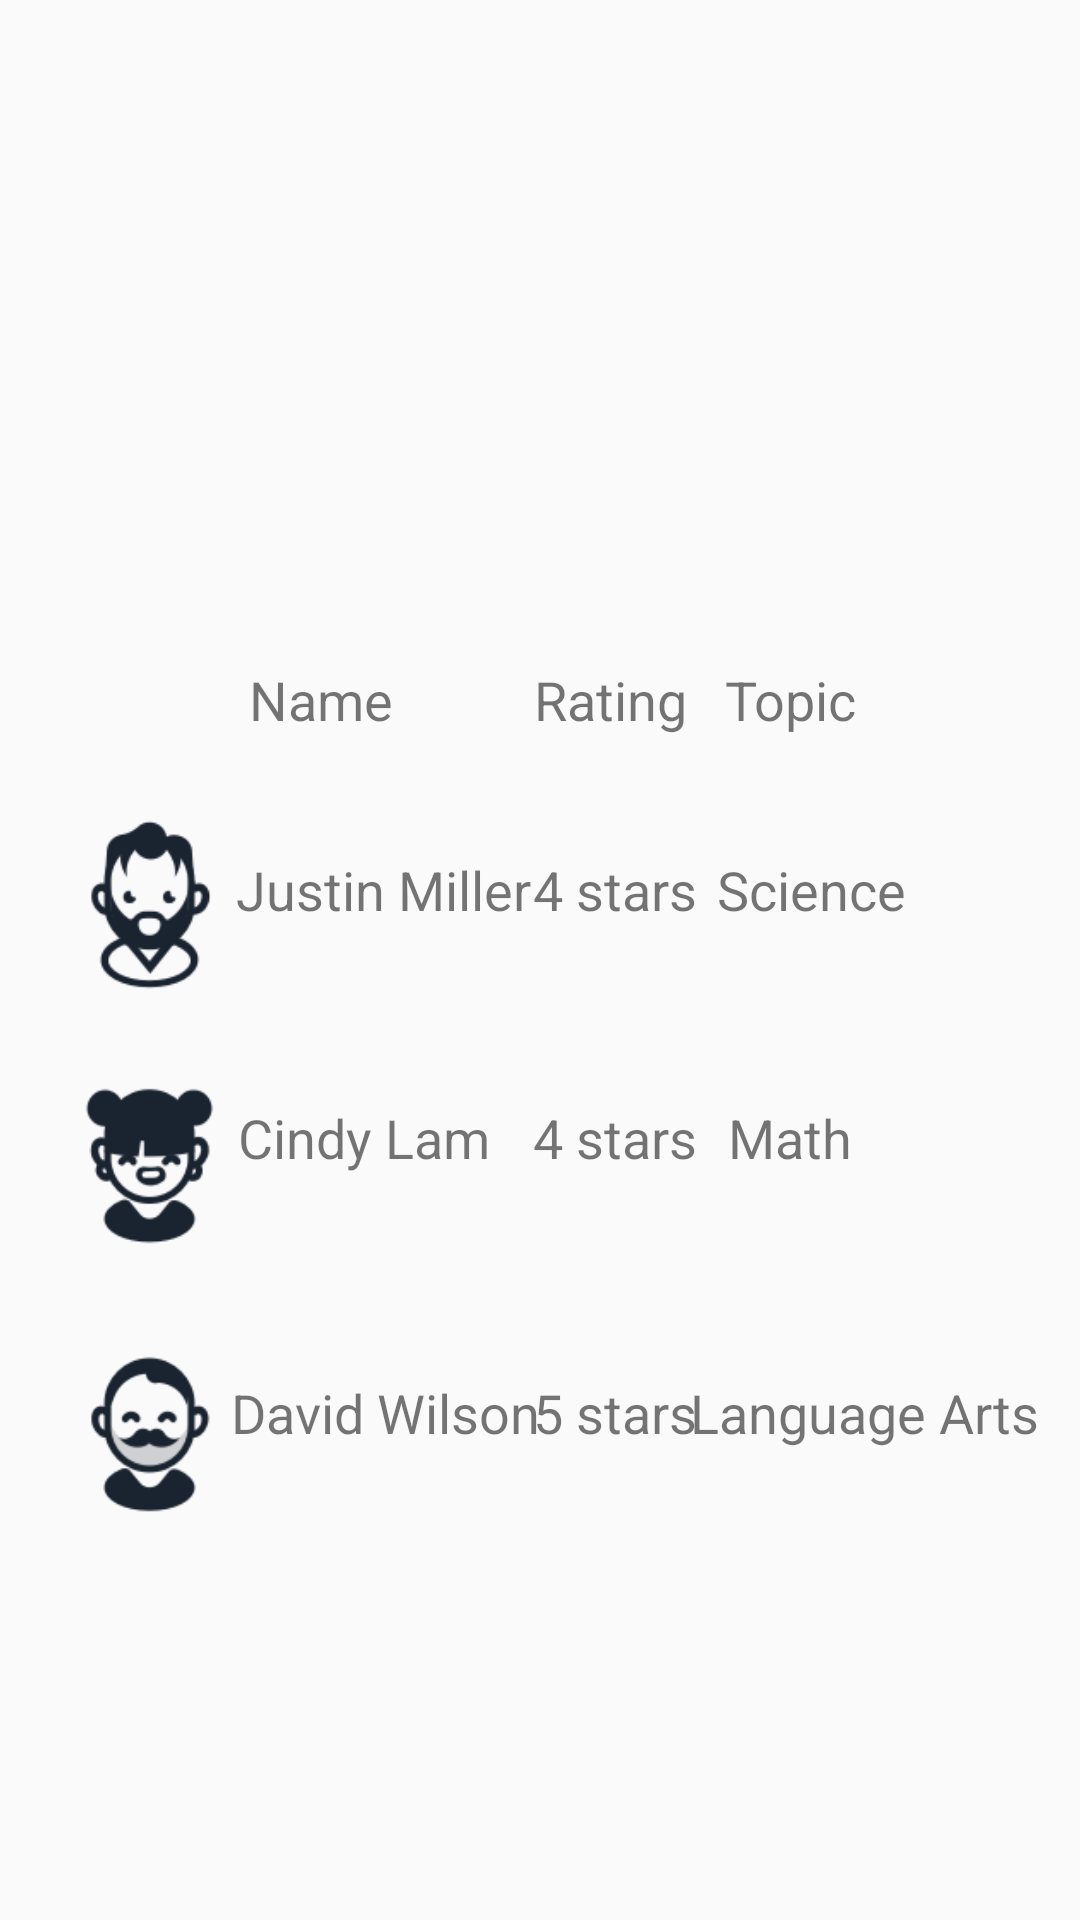

Here is an Android app screen rendered from its layout file. Give the layout XML and the strings, colors and styles it references.
<!-- AndroidManifest.xml: application theme AppTheme -->
<!-- res/layout/activity_most_rated_tutor.xml -->
<?xml version="1.0" encoding="utf-8"?>
<androidx.constraintlayout.widget.ConstraintLayout xmlns:android="http://schemas.android.com/apk/res/android"
    xmlns:app="http://schemas.android.com/apk/res-auto"
    xmlns:tools="http://schemas.android.com/tools"
    android:layout_width="match_parent"
    android:layout_height="match_parent"
    tools:context=".MostRatedTutor">

    <TextView
        android:id="@+id/textView_TutorClasses"
        android:layout_width="wrap_content"
        android:layout_height="wrap_content"
        android:text="Science"
        android:textSize="18sp"
        app:layout_constraintBottom_toBottomOf="parent"
        app:layout_constraintHorizontal_bias="0.805"
        app:layout_constraintLeft_toLeftOf="parent"
        app:layout_constraintRight_toRightOf="parent"
        app:layout_constraintTop_toTopOf="parent"
        app:layout_constraintVertical_bias="0.462" />

    <TextView
        android:id="@+id/textView_TutorRating"
        android:layout_width="wrap_content"
        android:layout_height="wrap_content"
        android:text="5 stars"
        android:textSize="18sp"
        app:layout_constraintBottom_toBottomOf="parent"
        app:layout_constraintHorizontal_bias="0.582"
        app:layout_constraintLeft_toLeftOf="parent"
        app:layout_constraintRight_toRightOf="parent"
        app:layout_constraintTop_toTopOf="parent"
        app:layout_constraintVertical_bias="0.745" />

    <TextView
        android:id="@+id/textView_TutorRating6"
        android:layout_width="wrap_content"
        android:layout_height="wrap_content"
        android:text="4 stars"
        android:textSize="18sp"
        app:layout_constraintBottom_toBottomOf="parent"
        app:layout_constraintHorizontal_bias="0.582"
        app:layout_constraintLeft_toLeftOf="parent"
        app:layout_constraintRight_toRightOf="parent"
        app:layout_constraintTop_toTopOf="parent"
        app:layout_constraintVertical_bias="0.596" />

    <TextView
        android:id="@+id/textView_TutorClasses6"
        android:layout_width="wrap_content"
        android:layout_height="wrap_content"
        android:text="Language Arts"
        android:textSize="18sp"
        app:layout_constraintBottom_toBottomOf="parent"
        app:layout_constraintHorizontal_bias="0.945"
        app:layout_constraintLeft_toLeftOf="parent"
        app:layout_constraintRight_toRightOf="parent"
        app:layout_constraintTop_toTopOf="parent"
        app:layout_constraintVertical_bias="0.745" />

    <TextView
        android:id="@+id/textView_TutorName"
        android:layout_width="wrap_content"
        android:layout_height="wrap_content"
        android:text="Justin Miller"
        android:textSize="18sp"
        app:layout_constraintBottom_toBottomOf="parent"
        app:layout_constraintHorizontal_bias="0.3"
        app:layout_constraintLeft_toLeftOf="parent"
        app:layout_constraintRight_toRightOf="parent"
        app:layout_constraintTop_toTopOf="parent"
        app:layout_constraintVertical_bias="0.462" />

    <TextView
        android:id="@+id/textView_TutorRating7"
        android:layout_width="wrap_content"
        android:layout_height="wrap_content"
        android:text="4 stars"
        android:textSize="18sp"
        app:layout_constraintBottom_toBottomOf="parent"
        app:layout_constraintHorizontal_bias="0.582"
        app:layout_constraintLeft_toLeftOf="parent"
        app:layout_constraintRight_toRightOf="parent"
        app:layout_constraintTop_toTopOf="parent"
        app:layout_constraintVertical_bias="0.462" />

    <TextView
        android:id="@+id/textView_lasses5"
        android:layout_width="wrap_content"
        android:layout_height="wrap_content"
        android:text="Topic"
        android:textSize="18sp"
        app:layout_constraintBottom_toBottomOf="parent"
        app:layout_constraintHorizontal_bias="0.765"
        app:layout_constraintLeft_toLeftOf="parent"
        app:layout_constraintRight_toRightOf="parent"
        app:layout_constraintTop_toTopOf="parent"
        app:layout_constraintVertical_bias="0.359" />

    <TextView
        android:id="@+id/textView_Rating5"
        android:layout_width="wrap_content"
        android:layout_height="wrap_content"
        android:text="Rating"
        android:textSize="18sp"
        app:layout_constraintBottom_toBottomOf="parent"
        app:layout_constraintHorizontal_bias="0.576"
        app:layout_constraintLeft_toLeftOf="parent"
        app:layout_constraintRight_toRightOf="parent"
        app:layout_constraintTop_toTopOf="parent"
        app:layout_constraintVertical_bias="0.359" />

    <ImageView
        android:id="@+id/imageView7"
        android:layout_width="73dp"
        android:layout_height="78dp"
        app:layout_constraintBottom_toBottomOf="parent"
        app:layout_constraintHorizontal_bias="0.047"
        app:layout_constraintLeft_toLeftOf="parent"
        app:layout_constraintRight_toRightOf="parent"
        app:layout_constraintTop_toTopOf="parent"
        app:layout_constraintVertical_bias="0.612"
        app:srcCompat="@drawable/femalebuns" />

    <TextView
        android:id="@+id/textView_TutorName6"
        android:layout_width="wrap_content"
        android:layout_height="wrap_content"
        android:text="Cindy Lam"
        android:textSize="18sp"
        app:layout_constraintBottom_toBottomOf="parent"
        app:layout_constraintHorizontal_bias="0.288"
        app:layout_constraintLeft_toLeftOf="parent"
        app:layout_constraintRight_toRightOf="parent"
        app:layout_constraintTop_toTopOf="parent"
        app:layout_constraintVertical_bias="0.596" />

    <TextView
        android:id="@+id/textView_TutorName7"
        android:layout_width="wrap_content"
        android:layout_height="wrap_content"
        android:text="David Wilson"
        android:textSize="18sp"
        app:layout_constraintBottom_toBottomOf="parent"
        app:layout_constraintHorizontal_bias="0.3"
        app:layout_constraintLeft_toLeftOf="parent"
        app:layout_constraintRight_toRightOf="parent"
        app:layout_constraintTop_toTopOf="parent"
        app:layout_constraintVertical_bias="0.745" />

    <ImageView
        android:id="@+id/imageView8"
        android:layout_width="73dp"
        android:layout_height="78dp"
        app:layout_constraintBottom_toBottomOf="parent"
        app:layout_constraintHorizontal_bias="0.047"
        app:layout_constraintLeft_toLeftOf="parent"
        app:layout_constraintRight_toRightOf="parent"
        app:layout_constraintTop_toTopOf="parent"
        app:layout_constraintVertical_bias="0.456"
        app:srcCompat="@drawable/malebeard" />

    <TextView
        android:id="@+id/textView_TutorClasses7"
        android:layout_width="wrap_content"
        android:layout_height="wrap_content"
        android:text="Math"
        android:textSize="18sp"
        app:layout_constraintBottom_toBottomOf="parent"
        app:layout_constraintHorizontal_bias="0.762"
        app:layout_constraintLeft_toLeftOf="parent"
        app:layout_constraintRight_toRightOf="parent"
        app:layout_constraintTop_toTopOf="parent"
        app:layout_constraintVertical_bias="0.596" />

    <TextView
        android:id="@+id/textView_Name5"
        android:layout_width="wrap_content"
        android:layout_height="wrap_content"
        android:text="Name"
        android:textSize="18sp"
        app:layout_constraintBottom_toBottomOf="parent"
        app:layout_constraintHorizontal_bias="0.266"
        app:layout_constraintLeft_toLeftOf="parent"
        app:layout_constraintRight_toRightOf="parent"
        app:layout_constraintTop_toTopOf="parent"
        app:layout_constraintVertical_bias="0.359" />

    <ImageView
        android:id="@+id/imageView9"
        android:layout_width="73dp"
        android:layout_height="78dp"
        app:layout_constraintBottom_toBottomOf="parent"
        app:layout_constraintHorizontal_bias="0.047"
        app:layout_constraintLeft_toLeftOf="parent"
        app:layout_constraintRight_toRightOf="parent"
        app:layout_constraintTop_toTopOf="parent"
        app:layout_constraintVertical_bias="0.771"
        app:srcCompat="@drawable/malemoustache" />

    <TextView
        android:id="@+id/textView"
        android:layout_width="wrap_content"
        android:layout_height="wrap_content"
        android:layout_marginStart="145dp"
        android:layout_marginTop="149dp"
        android:layout_marginEnd="140dp"
        android:layout_marginBottom="533dp"
        android:fontFamily="cursive"
        android:text="Most Rated Tutors"
        android:textAlignment="center"
        android:textColor="#FCF58904"
        android:textSize="30sp"
        android:textStyle="bold|italic"
        android:typeface="serif"
        app:layout_constraintBottom_toBottomOf="parent"
        app:layout_constraintEnd_toEndOf="parent"
        app:layout_constraintHorizontal_bias="0.53"
        app:layout_constraintStart_toStartOf="parent"
        app:layout_constraintTop_toTopOf="parent"
        app:layout_constraintVertical_bias="0.0" />

</androidx.constraintlayout.widget.ConstraintLayout>
<!-- resources referenced by this layout -->
<resources>
  <!-- drawable femalebuns: png bitmap (drawable, 4635 bytes) -->
  <!-- drawable malebeard: png bitmap (drawable, 5120 bytes) -->
  <!-- drawable malemoustache: png bitmap (drawable, 4746 bytes) -->
  <style name="AppTheme" parent="Theme.AppCompat.Light.NoActionBar">
          
          <item name="colorPrimary">@color/colorPrimary</item>
          <item name="colorPrimaryDark">@color/colorPrimaryDark</item>
          <item name="colorAccent">@color/colorAccent</item>
  
      </style>
  <color name="colorPrimary">#AEAFB3</color>
  <color name="colorPrimaryDark">#CDD5D4</color>
  <color name="colorAccent">#E6631E</color>
</resources>
